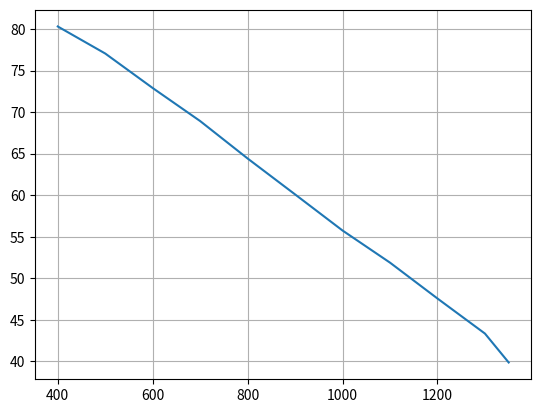

Write Python code to recreate this figure.
import numpy as np
import matplotlib.pyplot as pl

x=965.
#dac=np.array([1300,1200,1100,1000,900,800,700,600,500,400])
#y=np.array([935,810,620,565,450,350,265,185,110,25])+165.

dac=np.array([400,500,600,700,800,900,1000,1100,1200,1300,1350])
y=np.array([0,57,132,207,297,390,492,592,717,857,990])+165.

ang=np.rad2deg(np.arctan2(x,y))

pl.plot(dac,ang)
pl.grid()